Run: headless pygame with SDL's dummy video driver; simulated clock (each Clock.tick advances the game by its frame time, no real sleeping); random seed 0; keys injected as events and as key.get_pressed() state; mouse plan: one left click at the window centre at the start of phase 2, then a move to the lower-right quarter at the start of phase 3.
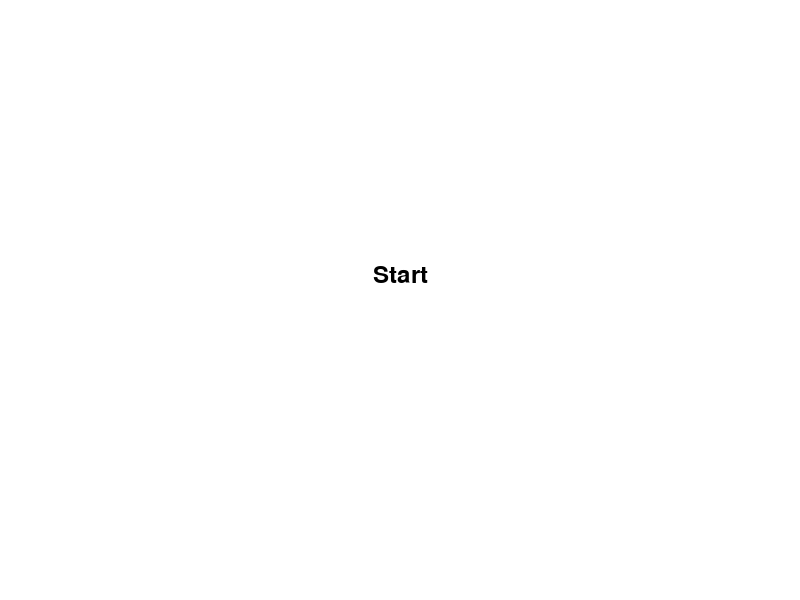
Frame 1 of 4 · flips 1–60 · no input
Frame 2 of 4 · flips 61–180 · clicked the window centre · tapped SPACE, RETURN · held RIGHT (→), D · screen unchanged from frame 1, image omitted
Frame 3 of 4 · flips 181–300 · moved the mouse to the lower-right quarter · held DOWN (↓), S · screen unchanged from frame 2, image omitted
Frame 4 of 4 · flips 301–420 · held LEFT (←), A, UP (↑), W · screen unchanged from frame 3, image omitted

The pygame program that drew these frames:

import pygame
import sys
import random

pygame.init()

# Ustawienia ekranu
screen = pygame.display.set_mode((800, 600))
pygame.display.set_caption("Kwadrat w Pygame")

# Kolory
WHITE = (255, 255, 255)
BLACK = (0, 0, 0)
RED = (255, 0, 0)
GREEN = (0, 255, 0)

# Czcionka
font = pygame.font.Font(None, 36)

# Zmienna wysokości skoku
high = 20

# Funkcja do rysowania platformy
def platform():
    random_gap = random.randint(10, 350)
    random_size = random.randint(40, 140)
    return random_size, random_gap

# Funkcja do rysowania przycisku
def draw_button(screen, text, x, y, width, height, inactive_color, active_color):
    mouse = pygame.mouse.get_pos()
    click = pygame.mouse.get_pressed()

    if x < mouse[0] < x + width and y < mouse[1] < y + height:
        pygame.draw.rect(screen, active_color, (x, y, width, height))
        if click[0]:  # Kliknięcie lewego przycisku myszy
            return True
    else:
        pygame.draw.rect(screen, inactive_color, (x, y, width, height))

    text_surface = font.render(text, True, BLACK)
    text_rect = text_surface.get_rect(center=(x + width // 2, y + height // 2))
    screen.blit(text_surface, text_rect)

    return False

# Zmienne stanu gry
gen = 1
gen_next = 1
st = 0  # 0: ekran początkowy, 1: gra
random_size, random_gap = 0, 0  # Platforma
clock = pygame.time.Clock()

# Pętla gry
while True:
    for event in pygame.event.get():
        if event.type == pygame.QUIT:
            pygame.quit()
            sys.exit()

    # Ekran początkowy
    if st == 0:
        screen.fill(WHITE)
        if draw_button(screen, "Start", 350, 250, 100, 50, WHITE, BLACK):
            st = 1  # Zmieniamy stan na grę
            random_size, random_gap = platform()  # Generujemy platformę po kliknięciu
    else:
        # Ekran gry
        screen.fill(WHITE)

        # Rysowanie platformy
        pygame.draw.rect(screen, BLACK, (0, 500, 100, 450))  # Blok startowy
        pygame.draw.rect(screen, BLACK, (100 + random_gap, 500, random_size, 450))  # Platforma
        pygame.draw.rect(screen, RED, (80, 500 - high, 20, high))  # Gracz
        pygame.draw.rect(screen, GREEN, (60, 465, 15, 35))  # Ludzik

        # Sterowanie
        keys = pygame.key.get_pressed()
        if keys[pygame.K_SPACE]:
            high += 5

        # Warunki wygranej/przegranej
        if high > random_gap:
            if high < random_gap + random_size:
                print("Wygrana")
            else:
                print("Przegrana")
                gen += 1
                high = 20  # Reset wysokości po przegranej
                random_size, random_gap = platform()  # Generujemy nową platformę
        else:
            print("Przegrana")

        # Wyświetlanie wyniku
        text = font.render(f"Wynik: {gen}", True, BLACK)
        screen.blit(text, (10, 10))

    # Odświeżanie ekranu
    pygame.display.flip()
    clock.tick(60)
